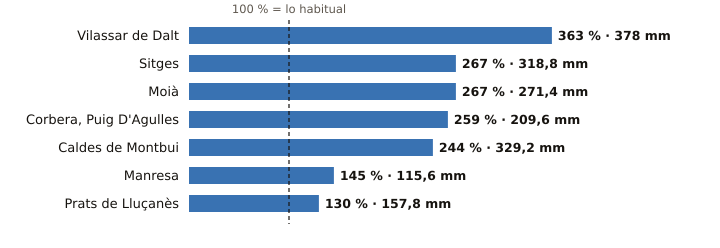

The data file committed next to this chart (first rows):
estacion, provincia, indicativo, mm_otono, referencia_mm, pct, periodo_referencia, hasta, hora
Vilassar de Dalt, Barcelona, 0244X, 378.0, 104.1, 363, 2009-2025, 2026-10-21, 1
Sitges, Barcelona, 0073X, 318.8, 119.6, 267, 2009-2025, 2026-10-20, 
Moià, Barcelona, 0120X, 271.4, 101.5, 267, 2009-2025, 2026-10-21, 1
Corbera, Puig D'Agulles, Barcelona, 0194D, 209.6, 80.8, 259, 2010-2025, 2026-10-21, 1
Caldes de Montbui, Barcelona, 0222X, 329.2, 135.0, 244, 2004-2025, 2026-10-20, 
Manresa, Barcelona, 0149X, 115.6, 79.6, 145, 2005-2025, 2026-10-21, 1
Prats de Lluçanès, Barcelona, 0114X, 157.8, 121.4, 130, 2008-2025, 2026-10-21, 1
